Run: headless pygame with SDL's dummy video driver; simulated clock (each Clock.tick advances the game by its frame time, no real sleeping); random seed 0; keys injected as events and as key.get_pressed() state; mouse plan: one left click at the window centre at the start of phase 2, then a move to the lower-right quarter at the start of phase 3.
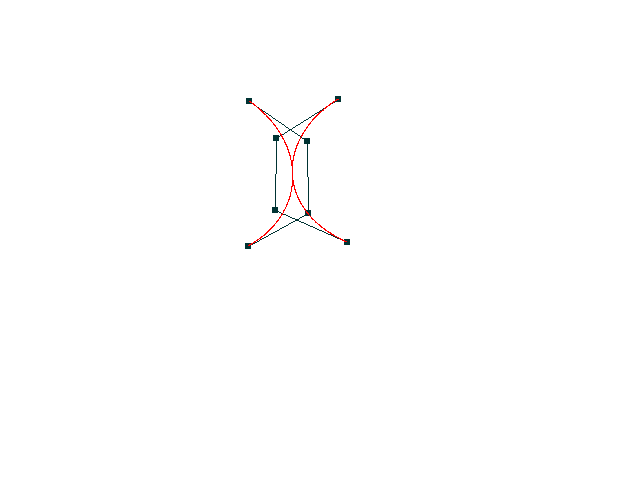
Frame 1 of 4 · flips 1–60 · no input
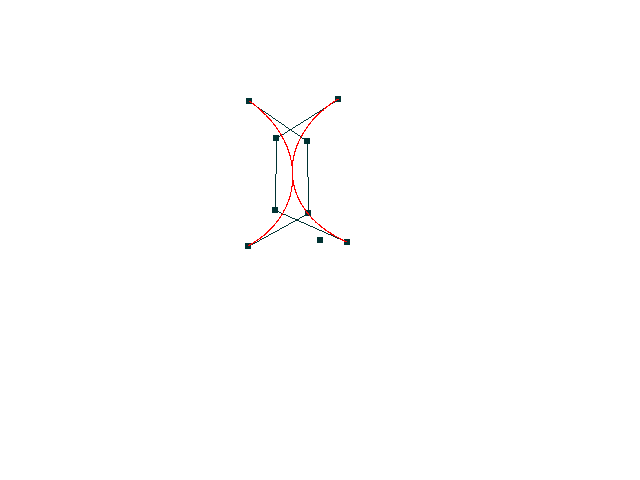
Frame 2 of 4 · flips 61–180 · clicked the window centre · tapped SPACE, RETURN · held RIGHT (→), D
Frame 3 of 4 · flips 181–300 · moved the mouse to the lower-right quarter · held DOWN (↓), S · screen unchanged from frame 2, image omitted
Frame 4 of 4 · flips 301–420 · held LEFT (←), A, UP (↑), W · screen unchanged from frame 3, image omitted

The pygame program that drew these frames:

from __future__ import division
import pygame
import sys
import math
import random
import time
from pygame import gfxdraw


black = (0, 0, 0)
white = (255, 255, 255)
red = (255, 0, 0)
green = (0, 255, 0)
blue = (0, 0, 255)
purple = (255, 0, 255)
aquamarine = (0, 255, 255)
yellow = (255, 255, 0)
colors = [black, red, green, blue, purple, yellow, aquamarine]
colors_count = len(colors)

CONTOL_LINES_ON = True
CONTROL_COLOR = (0, 51, 51)
SEGMENT_COUNT = 500

points = []

control_points = [[]]

curves = []

def set_pixel(pixel, color = black, pixel_size = 1):
    surface = pygame.display.get_surface()
    for i in range(pixel_size):
        for j in range(pixel_size):
            pygame.gfxdraw.pixel(surface, pixel[0] + i, pixel[1] + j, color)


def caluclate_bezier_point(points, t):
    u = 1 - t
    tt = t ** 2;
    uu = u ** 2
    
    a = (1 - t) ** 3
    b = 3 * ((1 - t) ** 2) * t
    c = 3 * (1 - t) * (t ** 2)
    d = t ** 3
    xp = (a * points[0][0]) + (b * points[1][0]) + (c * points[2][0]) + (d * points[3][0])
    yp = (a * points[0][1]) + (b * points[1][1]) + (c * points[2][1]) + (d * points[3][1]) 
 
    return (xp, yp)


def calculate_bezier_curve_cubic(points, curve):
    for i in range(SEGMENT_COUNT):
        t = i / SEGMENT_COUNT
        pixel = caluclate_bezier_point(points, t)
        curve.append(pixel)


def generate_simple_line(point_A, point_B, pixels):
    x1, y1 = point_A
    x2, y2 = point_B

    h = abs(x2 - x1)
    v = abs(y2 - y1)

    sx = False
    sy = False

    if x2 < x1:
        sx = True
    if y2 < y1:
        sy = True

    reverse = False

    if h < v:
        reverse = True
        a = h
        h = v
        v = a

    if h == 0:
        pixels.append((x1,y1))
        return

    slope = v / h

    for i in range(h):
        x = i
        y = int(math.floor(slope*x + 0.5))

        if reverse:
            a = x
            x = y
            y = a
        if sx:
            x = -x
        if sy:
            y = -y

        pixels.append((x + x1, y + y1))


def draw_contol_lines_and_points():

    if not CONTOL_LINES_ON:
        return;

    for points in control_points:
        for point in points:
            set_pixel((point[0] - 3, point[1] - 3), CONTROL_COLOR, 6)

        if len(points) <= 1:
            continue

        lines = []

        for i in range(len(points) - 1):
            generate_simple_line(points[i], points[i + 1], lines)

        for pixel in lines:
            set_pixel(pixel, CONTROL_COLOR)

        

def add_bezier_curve(points):
    curves.append([])
    calculate_bezier_curve_cubic(points, curves[-1])    

def draw_bezier_curves():
    for curve in curves:
        color = red
        for point in curve:
            set_pixel((int(point[0]), int(point[1])), color)


pygame.init()

screen_size = width, height = 640, 480

screen = pygame.display.set_mode(screen_size)

screen.fill(white)

control_points = [[(249, 101), (307, 141), (308, 213), (248, 246)],
                  [(338, 99), (276, 138), (275, 210), (347, 242)]]

for points in control_points:
    add_bezier_curve(points)

control_points.append([])

while 1:
    for event in pygame.event.get():
        if event.type == pygame.QUIT:
            sys.exit()
        if event.type == pygame.KEYDOWN:
            if event.key == pygame.K_k:
                if CONTOL_LINES_ON:
                    CONTOL_LINES_ON = False
                else:
                    CONTOL_LINES_ON = True
        if event.type == pygame.MOUSEBUTTONUP:
            last_click = pygame.mouse.get_pos()
            if len(control_points[-1]) < 4:
                control_points[-1].append(last_click)
                if len(control_points[-1]) == 4:
                    add_bezier_curve(control_points[-1])
                    pygame.display.flip()
                    control_points.append([])
    
    pygame.display.get_surface().fill(white)
    draw_contol_lines_and_points()
    draw_bezier_curves()

    pygame.display.flip()
